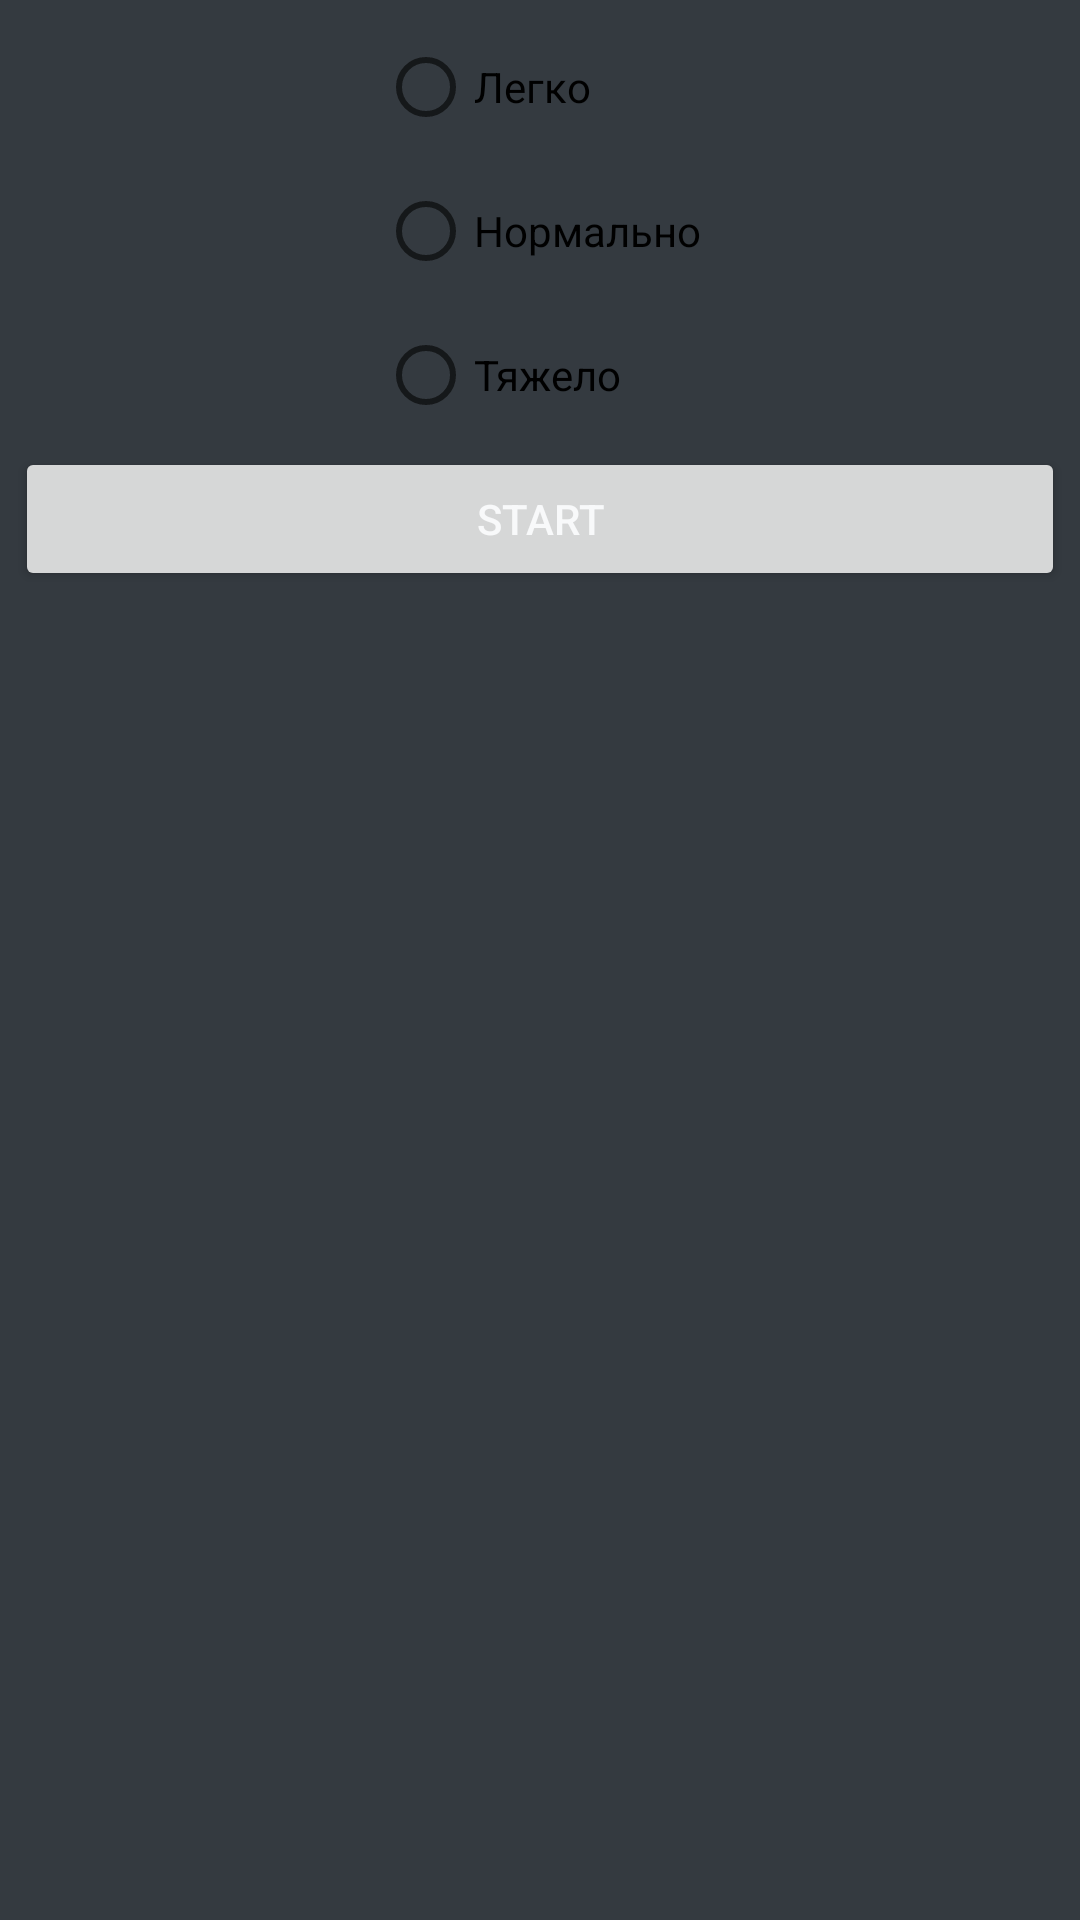

This screen was rendered from an Android layout file. Write that file and the resources it references.
<!-- AndroidManifest.xml: application theme Theme.BullsCows -->
<!-- res/layout/start_new_game_dialog.xml -->
<?xml version="1.0" encoding="utf-8"?>
<LinearLayout
    xmlns:android="http://schemas.android.com/apk/res/android" android:layout_width="match_parent"
    android:layout_height="match_parent"
    android:orientation="vertical"
    android:padding="5dp">

    <RadioGroup
        android:layout_width="wrap_content"
        android:layout_height="wrap_content"
        android:layout_gravity="center"
        >
        <RadioButton
            android:id="@+id/easy"
            android:layout_width="wrap_content"
            android:layout_height="wrap_content"
            android:text="@string/easy"
            android:layout_gravity="left"/>
        <RadioButton
            android:id="@+id/normal"
            android:layout_width="wrap_content"
            android:layout_height="wrap_content"
            android:text="@string/normal"
            android:layout_gravity="left"/>
        <RadioButton
            android:id="@+id/hard"
            android:layout_width="wrap_content"
            android:layout_height="wrap_content"
            android:text="@string/hard"
            android:layout_gravity="left"/>
    </RadioGroup>
    <LinearLayout
        android:layout_width="match_parent"
        android:layout_height="wrap_content">
        <Button
            android:id="@+id/apply"
            android:layout_width="match_parent"
            android:layout_height="wrap_content"
            android:text="start"
            />
    </LinearLayout>
</LinearLayout>
<!-- resources referenced by this layout -->
<resources>
  <string name="easy">Легко</string>
  <string name="hard">Тяжело</string>
  <string name="normal">Нормально</string>
  <style name="Theme.BullsCows" parent="Theme.MaterialComponents.DayNight">
          <item name="colorPrimary">@color/secondary</item>
          <item name="colorAccent">@color/text</item>
          <item name="android:textColorPrimary">@color/text</item>
          <item name="android:windowBackground">@color/primary</item>
      </style>
  <color name="secondary">#23272B</color>
  <color name="text">#F8F9FA</color>
  <color name="primary">#343A40</color>
</resources>
